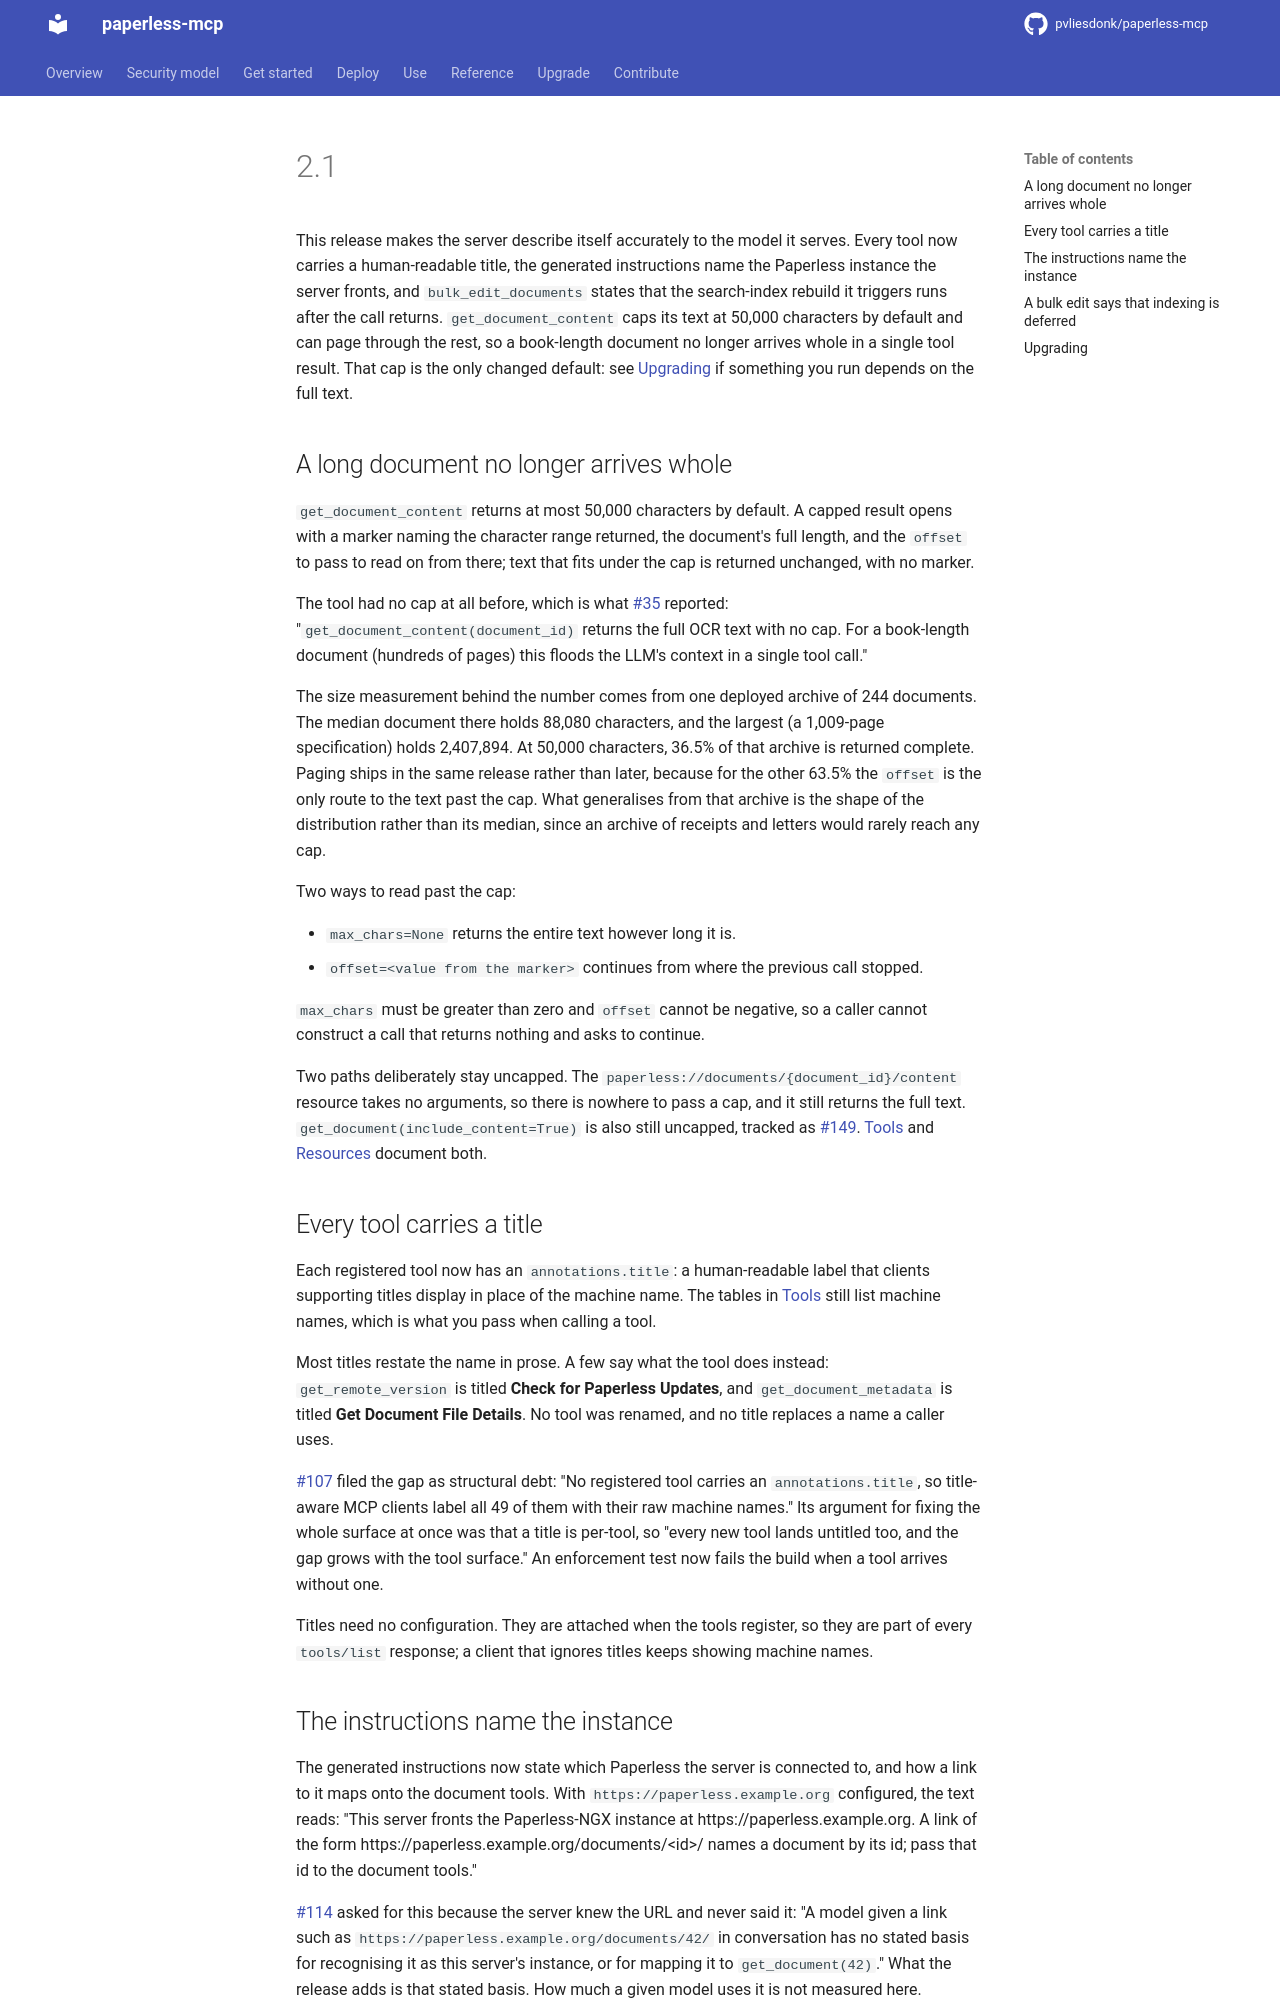

repository: pvliesdonk/paperless-mcp · page: unstable/releases/2.1/index.html · generator: mkdocs

---
description: "Release notes for the 2.1 series, with the steps to upgrade to it."
kind: how-to
---

# 2.1

<!-- notes-range-end: 1c5dfdba3647611c22ddbedab40b6ac272c43dcb -->

<!-- RELEASE-SUMMARY v2.1.0 START -->
This release makes the server describe itself accurately to the model it
serves. Every tool now carries a human-readable title, the generated
instructions name the Paperless instance the server fronts, and
`bulk_edit_documents` states that the search-index rebuild it triggers runs
after the call returns. `get_document_content` caps its text at 50,000
characters by default and can page through the rest, so a book-length document
no longer arrives whole in a single tool result. That cap is the only changed
default: see [Upgrading](#upgrading) if something you run depends on the full
text.
<!-- RELEASE-SUMMARY v2.1.0 END -->

## A long document no longer arrives whole

`get_document_content` returns at most 50,000 characters by default. A capped
result opens with a marker naming the character range returned, the document's
full length, and the `offset` to pass to read on from there; text that fits
under the cap is returned unchanged, with no marker.

The tool had no cap at all before, which is what
[#35](https://github.com/pvliesdonk/paperless-mcp/issues/35) reported:
"`get_document_content(document_id)` returns the full OCR text with no cap. For
a book-length document (hundreds of pages) this floods the LLM's context in a
single tool call."

The size measurement behind the number comes from one deployed archive of 244
documents. The median document there holds 88,080 characters, and the largest
(a 1,009-page specification) holds 2,407,894. At 50,000 characters, 36.5% of
that archive is returned complete. Paging ships in the same release rather than
later, because for the other 63.5% the `offset` is the only route to the text
past the cap. What generalises from that archive is the shape of the
distribution rather than its median, since an archive of receipts and letters
would rarely reach any cap.

Two ways to read past the cap:

- `max_chars=None` returns the entire text however long it is.
- `offset=<value from the marker>` continues from where the previous call
  stopped.

`max_chars` must be greater than zero and `offset` cannot be negative, so a
caller cannot construct a call that returns nothing and asks to continue.

Two paths deliberately stay uncapped. The
`paperless://documents/{document_id}/content` resource takes no arguments, so
there is nowhere to pass a cap, and it still returns the full text.
`get_document(include_content=True)` is also still uncapped, tracked as
[#149](https://github.com/pvliesdonk/paperless-mcp/issues/149).
[Tools](../reference/tools/index.md) and [Resources](../reference/resources.md) document both.

## Every tool carries a title

Each registered tool now has an `annotations.title`: a human-readable label
that clients supporting titles display in place of the machine name. The tables
in [Tools](../reference/tools/index.md) still list machine names, which is what you pass
when calling a tool.

Most titles restate the name in prose. A few say what the tool does instead:
`get_remote_version` is titled **Check for Paperless Updates**, and
`get_document_metadata` is titled **Get Document File Details**. No tool was
renamed, and no title replaces a name a caller uses.

[#107](https://github.com/pvliesdonk/paperless-mcp/issues/107) filed the gap as
structural debt: "No registered tool carries an `annotations.title`, so
title-aware MCP clients label all 49 of them with their raw machine names." Its
argument for fixing the whole surface at once was that a title is per-tool, so
"every new tool lands untitled too, and the gap grows with the tool surface."
An enforcement test now fails the build when a tool arrives without one.

Titles need no configuration. They are attached when the tools register, so
they are part of every `tools/list` response; a client that ignores titles
keeps showing machine names.
